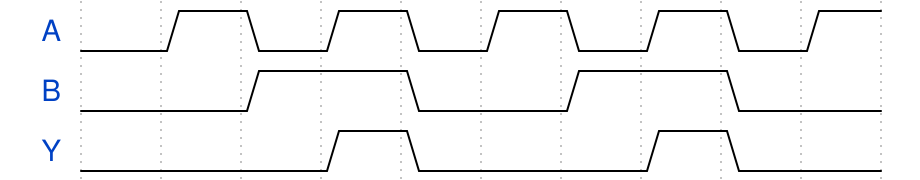

Write the WaveJSON whose rendering is this waveform diagram.

{signal:
 [{name:"A",wave:"0101010101"},
  {name:"B",wave:"0.1.0.1.0."},
  {name:"Y",wave:"0..10..10."}
 ]}